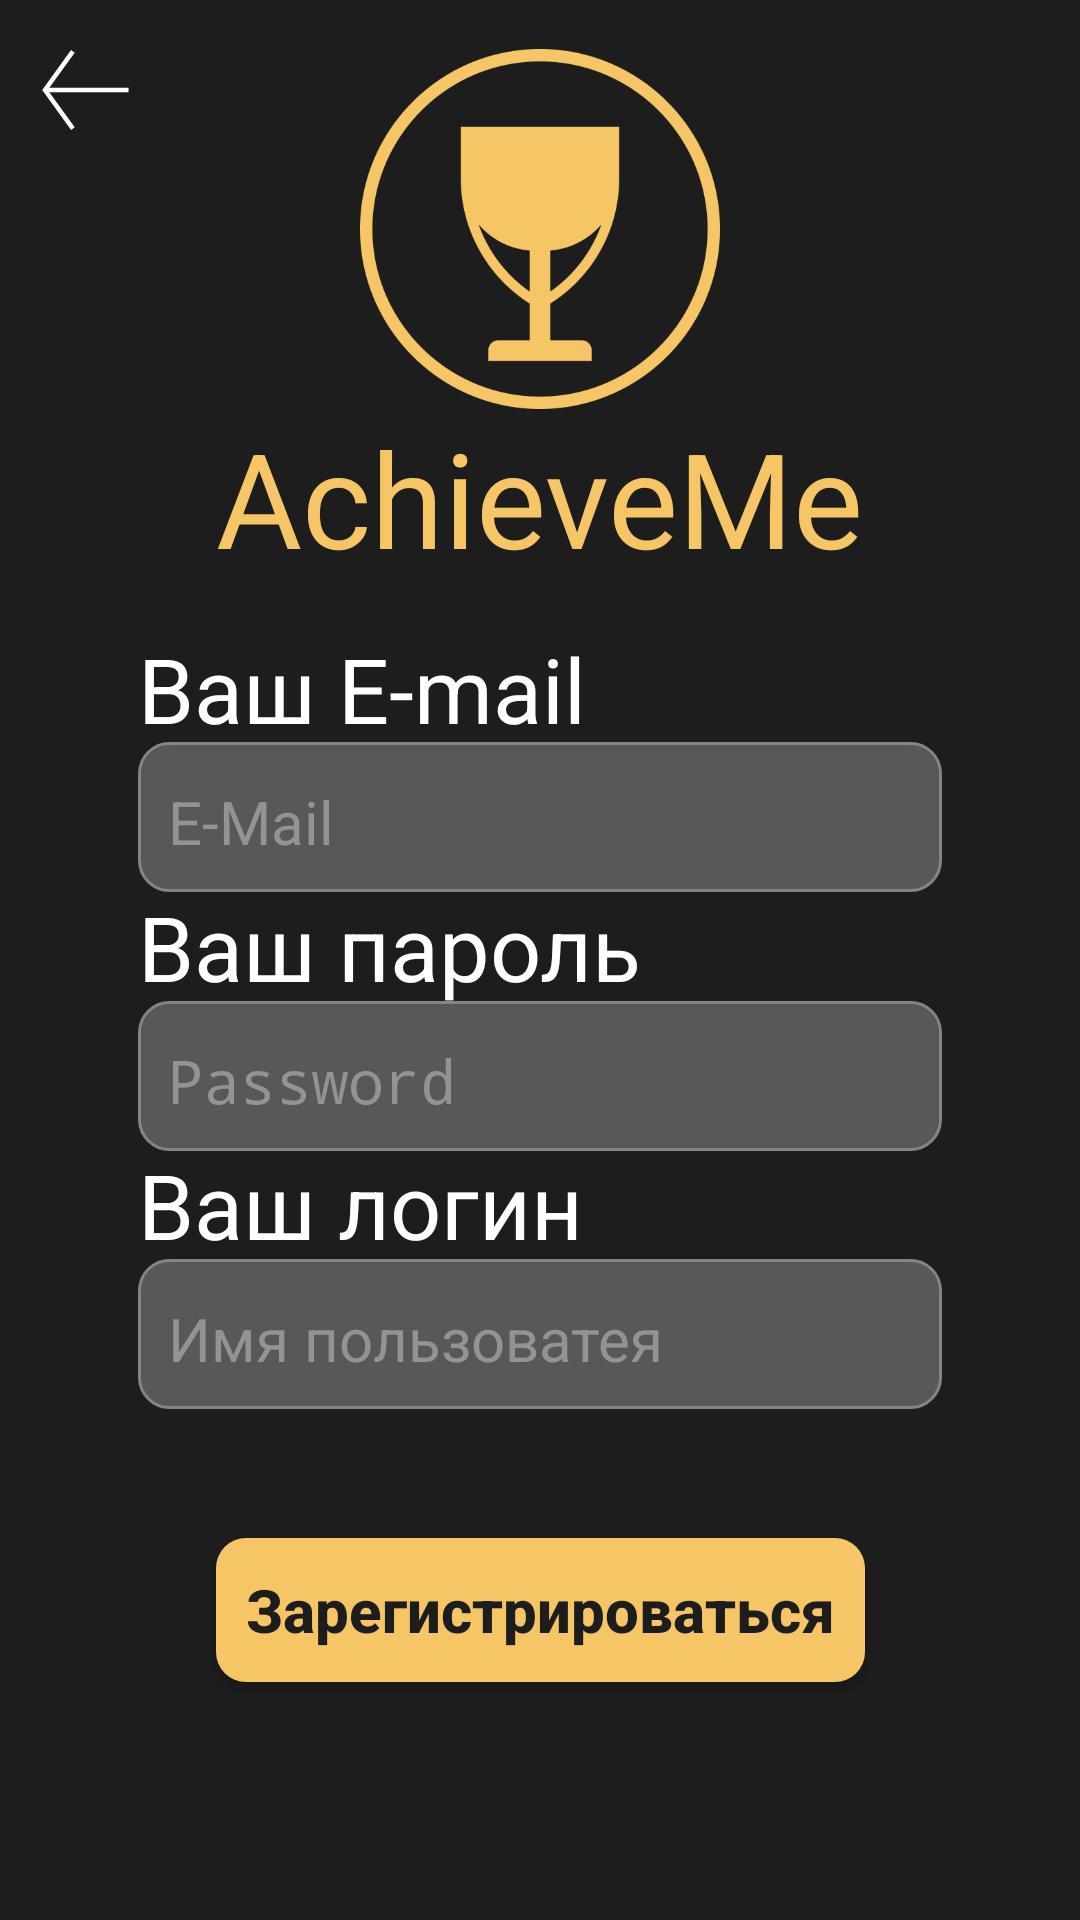

Android layout source for this screen:
<!-- AndroidManifest.xml: application theme AppTheme -->
<!-- res/layout/activity_registration.xml -->
<?xml version="1.0" encoding="utf-8"?>
<androidx.constraintlayout.widget.ConstraintLayout xmlns:android="http://schemas.android.com/apk/res/android"
    xmlns:app="http://schemas.android.com/apk/res-auto"
    xmlns:tools="http://schemas.android.com/tools"
    android:layout_width="match_parent"
    android:layout_height="match_parent"
    tools:context=".RegistrationActivity"
    android:background="@color/Primary">

        <EditText
            style="@style/editText_style"
            android:id="@+id/ActivityLogin_email_edit_text"
            app:layout_constraintTop_toTopOf="@id/ActivityLogin_guidelineTop"
            app:layout_constraintStart_toStartOf="parent"
            app:layout_constraintEnd_toEndOf="parent"
            app:layout_constraintBottom_toTopOf="@+id/ActivityLogin_password_edit_text"
            app:layout_constraintVertical_chainStyle="spread"
            android:hint="@string/email_hint"
            android:inputType="textEmailAddress" />

        <EditText
            style="@style/editText_style"
            android:id="@+id/ActivityLogin_password_edit_text"
            app:layout_constraintStart_toStartOf="parent"
            app:layout_constraintEnd_toEndOf="parent"
            app:layout_constraintTop_toBottomOf="@id/ActivityLogin_email_edit_text"
            app:layout_constraintBottom_toTopOf="@id/ActivityReg_userName_edit_text"
            android:hint="@string/password_hint"
            android:inputType="textPassword" />

        <EditText
            style="@style/editText_style"
            android:id="@+id/ActivityReg_userName_edit_text"
            app:layout_constraintStart_toStartOf="parent"
            app:layout_constraintEnd_toEndOf="parent"
            app:layout_constraintTop_toBottomOf="@id/ActivityLogin_password_edit_text"
            app:layout_constraintBottom_toBottomOf="@id/ActivityLogin_guideline"
            android:hint="@string/userName_hint"

            android:inputType="textEmailAddress" />

        <Button
            style="@style/button_style"
            android:id="@+id/ActivityLogin_register_button"
            android:text="@string/register_button_text"
            app:layout_constraintTop_toTopOf="@id/ActivityLogin_guideline"
            app:layout_constraintStart_toStartOf="parent"
            app:layout_constraintEnd_toEndOf="parent"
            android:textSize="20sp"
            />


    <ImageView
        android:id="@+id/activityLogin_logo"
        android:layout_width="120dp"
        android:layout_height="120dp"
        app:layout_constraintTop_toTopOf="parent"
        app:layout_constraintBottom_toTopOf="@id/activityLogin_textLogo"
        app:layout_constraintStart_toStartOf="parent"
        app:layout_constraintEnd_toEndOf="parent"
        app:layout_constraintVertical_chainStyle="packed"
        android:src="@drawable/logo_kubok"
        android:contentDescription="TODO" />

    <TextView
        android:id="@+id/activityLogin_textLogo"
        style="@style/text_logo"
        android:textSize="44sp"
        android:layout_width="wrap_content"
        android:layout_height="wrap_content"
        android:text="@string/app_name"
        app:layout_constraintTop_toBottomOf="@id/activityLogin_logo"
        app:layout_constraintBottom_toTopOf="@id/ActivityLogin_guidelineTop"
        app:layout_constraintStart_toStartOf="parent"
        app:layout_constraintEnd_toEndOf="parent"/>

    <TextView
        style="@style/supportText"
        android:id="@+id/activityRegistration_EmailSupportText"
        android:layout_width="wrap_content"
        android:layout_height="wrap_content"
        android:text="Ваш Е-mail"
        app:layout_constraintTop_toTopOf="@id/ActivityLogin_guidelineTop"
        app:layout_constraintBottom_toTopOf="@id/ActivityLogin_email_edit_text"
        app:layout_constraintStart_toStartOf="@id/ActivityLogin_email_edit_text"/>
    <TextView
        android:id="@+id/activityRegistration_PasswordSupportText"
        style="@style/supportText"
        android:layout_width="wrap_content"
        android:layout_height="wrap_content"
        android:text="Ваш пароль"
        app:layout_constraintTop_toBottomOf="@id/ActivityLogin_email_edit_text"
        app:layout_constraintBottom_toTopOf="@id/ActivityLogin_password_edit_text"
        app:layout_constraintStart_toStartOf="@id/ActivityLogin_password_edit_text"/>
    <TextView
        android:id="@+id/activityRegistration_LoginSupportText"
        style="@style/supportText"
        android:layout_width="wrap_content"
        android:layout_height="wrap_content"
        android:text="Ваш логин"
        app:layout_constraintTop_toBottomOf="@id/ActivityLogin_password_edit_text"
        app:layout_constraintBottom_toTopOf="@id/ActivityReg_userName_edit_text"
        app:layout_constraintStart_toStartOf="@id/ActivityReg_userName_edit_text"/>

    <ImageButton
        android:id="@+id/activityLogin_backButton"
        android:layout_width="60dp"
        android:layout_height="60dp"
        android:contentDescription="TODO"
        android:onClick="backButtonClick"
        android:scaleType="centerCrop"
        android:src="@drawable/backarroybutton"
        android:visibility="visible"
        app:layout_constraintStart_toStartOf="parent"
        app:layout_constraintTop_toTopOf="parent"
        android:background="@color/Primary"/>

    <androidx.constraintlayout.widget.Guideline
        android:id="@+id/ActivityLogin_guideline"
        android:layout_width="wrap_content"
        android:layout_height="wrap_content"
        android:orientation="horizontal"
        app:layout_constraintGuide_percent="0.79" />

    <androidx.constraintlayout.widget.Guideline
        android:id="@+id/ActivityLogin_guidelineTop"
        android:layout_width="wrap_content"
        android:layout_height="wrap_content"
        android:orientation="horizontal"
        app:layout_constraintGuide_percent="0.33" />


</androidx.constraintlayout.widget.ConstraintLayout>
<!-- resources referenced by this layout -->
<resources>
  <color name="Primary">#1D1D1D</color>
  <!-- drawable backarroybutton (drawable) -->
  <vector xmlns:android="http://schemas.android.com/apk/res/android"
      android:width="40dp"
      android:height="40dp"
      android:viewportWidth="40"
      android:viewportHeight="40">
      <path
          android:fillColor="@color/Primary"
          android:pathData="M20 0A20 20 0 1 0 20 40 20 20 0 1 0 20 0z"/>
      <path
          android:strokeColor="#FFFFFFFF"
          android:strokeWidth="1"
          android:pathData="M10 20h18.57"/>
      <path
          android:strokeColor="#FFFFFFFF"
          android:strokeWidth="1"
          android:pathData="M16.2 28.57L10 20l6.19-8.57"/>
  </vector>
  <string name="app_name">AchieveMe</string>
  <string name="email_hint">E-Mail</string>
  <string name="password_hint">Password</string>
  <string name="register_button_text">Зарегистрироваться</string>
  <string name="userName_hint">Имя пользоватея</string>
  <style name="button_style">
          <item name="android:paddingTop">5dp</item>
          <item name="android:paddingLeft">10dp</item>
          <item name="android:paddingRight">10dp</item>
          <item name="android:paddingBottom">5dp</item>
          <item name="android:layout_margin">7dp</item>
          <item name="android:background">@drawable/button_background</item>
          <item name="android:textColor">#1D1D1D</item>
          <item name="android:textSize">30sp</item>
          <item name="android:layout_width">wrap_content</item>
          <item name="android:layout_height">wrap_content</item>
          <item name="android:textAllCaps">false</item>
          <item name="android:textStyle">bold</item>
      </style>
  <style name="supportText">
          <item name="android:textSize">30sp</item>
          <item name="android:textColor">#FFFFFF</item>
      </style>
  <style name="text_logo">
          <item name="fontFamily">@font/nunito_semibold</item>
          <item name="android:textColor">@color/button</item>
          <item name="android:textSize">50sp</item>
      </style>
  <style name="AppTheme" parent="Theme.AppCompat.Light.NoActionBar">
          
          <item name="windowActionBar">false</item>
          <item name="windowNoTitle">true</item>
          <item name="colorPrimary">#4A4C4D</item>
          <item name="fontFamily">@font/nunito_normal</item>
  
          <item name="android:textColorPrimary">#FFFFFF</item> 
      </style>
  <!-- drawable button_background (drawable) -->
  <?xml version="1.0" encoding="utf-8"?>
  <shape xmlns:android="http://schemas.android.com/apk/res/android"
      android:shape="rectangle">
      <solid android:color="@color/button"/>
      <padding android:bottom="3dp"
          android:top="3dp"
          android:left="3dp"
          android:right="3dp"/>
      <corners android:radius="10dp"/>
  
  </shape>
  <color name="white">#FFFFFF</color>
  <color name="hintColor">#939393</color>
  <!-- drawable edittext_main (drawable) -->
  <?xml version="1.0" encoding="utf-8"?>
  <shape xmlns:android="http://schemas.android.com/apk/res/android"
      android:shape="rectangle">
      <padding
          android:left="-5dp"
          android:top="-5dp"
          android:right="-5dp"
          android:bottom="-5dp" />
      <solid android:color="@color/editTextColor"/>
      <corners android:radius="10dp" />
      <stroke
          android:width="1dp"
          android:color="#848484" />
  </shape>
  <color name="button">#F5C566</color>
  <color name="editTextColor">#585858</color>
</resources>
